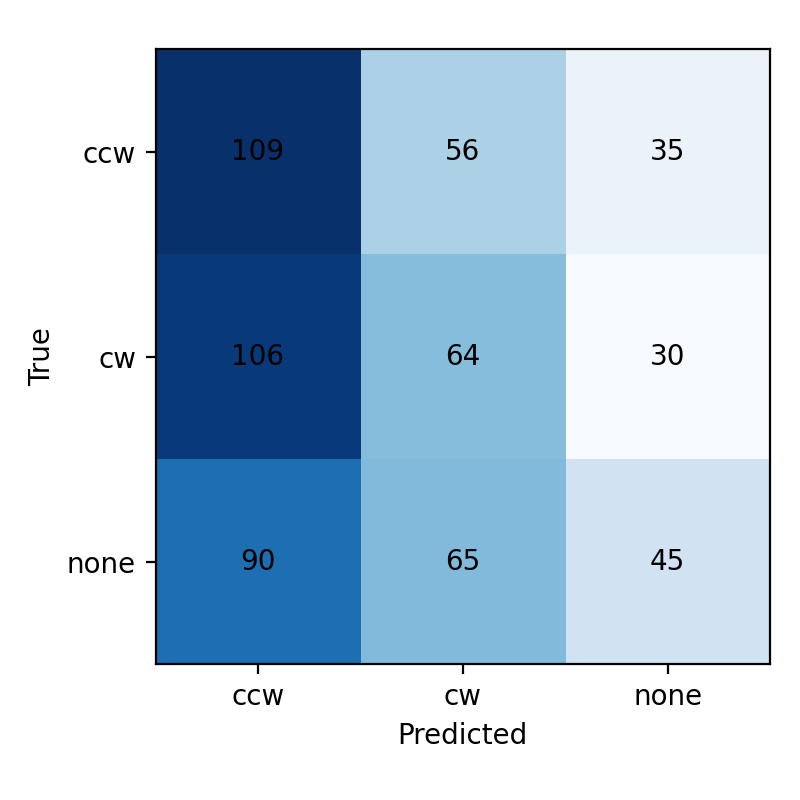

Values plotted in this chart, from the file beside it:
true\pred, ccw, cw, none
ccw, 109, 56, 35
cw, 106, 64, 30
none, 90, 65, 45
